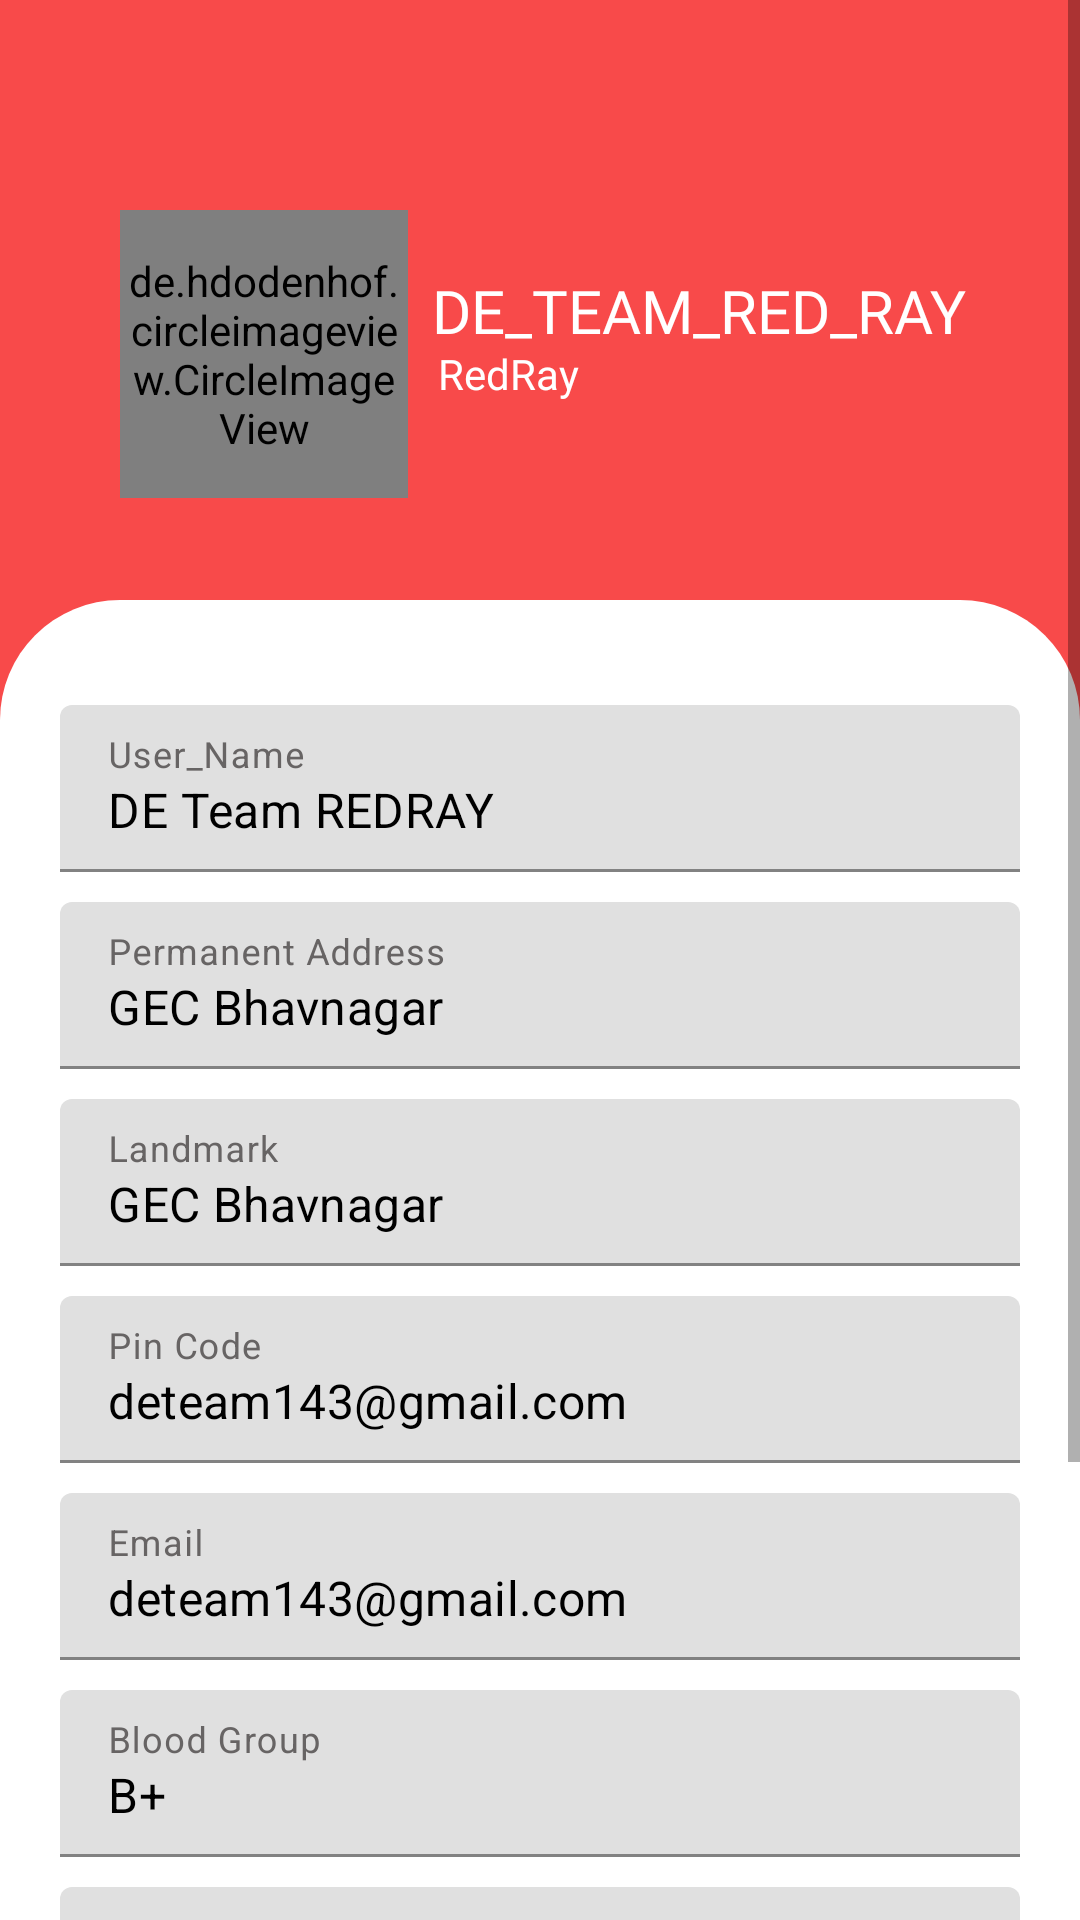

Layout XML and referenced resources for this Android screen:
<!-- AndroidManifest.xml: application theme Theme.RedRay_final -->
<!-- res/layout/fragment_profile.xml -->
<?xml version="1.0" encoding="utf-8"?>
<ScrollView xmlns:android="http://schemas.android.com/apk/res/android"
    xmlns:app="http://schemas.android.com/apk/res-auto"
    android:layout_width="match_parent"
    android:layout_height="match_parent">


    <LinearLayout
        android:layout_width="match_parent"
        android:layout_height="match_parent"
        android:orientation="vertical"
        android:background="#F84A4A">

        <RelativeLayout
            android:layout_width="match_parent"
            android:layout_height="200dp"
            android:background="#F84A4A"
            android:padding="20dp">

            <de.hdodenhof.circleimageview.CircleImageView
                android:id="@+id/profile_image"
                android:layout_width="96dp"
                android:layout_height="96dp"
                android:layout_alignParentStart="true"
                android:layout_alignParentLeft="true"
                android:layout_marginStart="20dp"
                android:layout_marginLeft="20dp"
                android:layout_marginTop="50dp"
                android:src="@drawable/edite_profile"
                app:civ_border_color="#FBF6F6"
                app:civ_border_width="2dp" />

            <TextView
                android:id="@+id/full_name"
                android:layout_width="wrap_content"
                android:layout_height="wrap_content"
                android:layout_marginStart="8dp"
                android:layout_marginLeft="8dp"
                android:layout_marginTop="70dp"
                android:layout_toEndOf="@id/profile_image"
                android:layout_toRightOf="@id/profile_image"
                android:fontFamily="@font/acme"
                android:text="DE_TEAM_RED_RAY"
                android:textColor="@color/white"
                android:textSize="20sp" />

            <TextView
                android:layout_width="wrap_content"
                android:layout_height="wrap_content"
                android:layout_below="@id/full_name"
                android:layout_marginStart="10dp"
                android:layout_marginLeft="10dp"
                android:layout_toEndOf="@id/profile_image"
                android:layout_toRightOf="@id/profile_image"
                android:includeFontPadding="false"
                android:text="RedRay"
                android:textColor="@color/white"
                android:textSize="14sp" />
        </RelativeLayout>

        <LinearLayout
            android:layout_width="match_parent"
            android:layout_height="wrap_content"
            android:orientation="vertical"
            android:background="@drawable/sd_bg"
            android:padding="20dp">


            <com.google.android.material.textfield.TextInputLayout
                android:layout_width="match_parent"
                android:layout_height="wrap_content"
                android:layout_marginTop="15dp"
                android:layout_marginBottom="10dp"
                android:hint="User_Name"
                android:textColorHint="#676464">

                <com.google.android.material.textfield.TextInputEditText
                    android:id="@+id/username1"
                    android:layout_width="match_parent"
                    android:layout_height="wrap_content"
                    android:clickable="false"
                    android:editable="false"
                    android:text="DE Team REDRAY"
                    android:textColor="@color/black">

                </com.google.android.material.textfield.TextInputEditText>

            </com.google.android.material.textfield.TextInputLayout>


            <com.google.android.material.textfield.TextInputLayout
                android:layout_width="match_parent"
                android:layout_height="wrap_content"
                android:layout_marginBottom="10dp"
                android:hint="Permanent Address"
                android:textColorHint="#676464"
                android:clickable="false"
                android:background="@color/white">

                <com.google.android.material.textfield.TextInputEditText
                    android:id="@+id/P_addr"
                    android:layout_width="match_parent"
                    android:layout_height="wrap_content"
                    android:clickable="false"
                    android:editable="false"
                    android:text="GEC Bhavnagar"
                    android:textColor="@color/black" />


            </com.google.android.material.textfield.TextInputLayout>



            <com.google.android.material.textfield.TextInputLayout
                android:layout_width="match_parent"
                android:layout_height="wrap_content"
                android:layout_marginBottom="10dp"
                android:hint="Landmark"
                android:textColorHint="#676464"
                android:clickable="false"
                android:background="@color/white">

                <com.google.android.material.textfield.TextInputEditText
                    android:id="@+id/lanmark_fetch"
                    android:layout_width="match_parent"
                    android:layout_height="wrap_content"
                    android:clickable="false"
                    android:editable="false"
                    android:text="GEC Bhavnagar"
                    android:textColor="@color/black" />


            </com.google.android.material.textfield.TextInputLayout>

            <com.google.android.material.textfield.TextInputLayout
                android:layout_width="match_parent"
                android:layout_height="wrap_content"
                android:layout_marginBottom="10dp"
                android:hint="Pin Code"
                android:textColorHint="#676464"
                android:clickable="false">

                <com.google.android.material.textfield.TextInputEditText
                    android:id="@+id/pincode_fetch"
                    android:layout_width="match_parent"
                    android:layout_height="wrap_content"
                    android:clickable="false"
                    android:editable="false"
                    android:text="deteam143@gmail.com"
                    android:textColor="@color/black" />

            </com.google.android.material.textfield.TextInputLayout>



            <com.google.android.material.textfield.TextInputLayout
                android:layout_width="match_parent"
                android:layout_height="wrap_content"
                android:layout_marginBottom="10dp"
                android:hint="Email"
                android:textColorHint="#676464"
                android:clickable="false">

                <com.google.android.material.textfield.TextInputEditText
                    android:id="@+id/email"
                    android:layout_width="match_parent"
                    android:layout_height="wrap_content"
                    android:clickable="false"
                    android:editable="false"
                    android:text="deteam143@gmail.com"
                    android:textColor="@color/black" />

            </com.google.android.material.textfield.TextInputLayout>

            <com.google.android.material.textfield.TextInputLayout
                android:layout_width="match_parent"
                android:layout_height="wrap_content"
                android:layout_marginBottom="10dp"
                android:hint="Blood Group"
                android:textColorHint="#676464"
                android:clickable="false">

                <com.google.android.material.textfield.TextInputEditText
                    android:id="@+id/Bloodg"
                    android:layout_width="match_parent"
                    android:layout_height="wrap_content"
                    android:clickable="false"
                    android:editable="false"
                    android:text="B+"
                    android:textColor="@color/black" />

            </com.google.android.material.textfield.TextInputLayout>



            <com.google.android.material.textfield.TextInputLayout
                android:layout_width="match_parent"
                android:layout_height="wrap_content"
                android:layout_marginBottom="10dp"
                android:hint="Phone Number"
                android:textColorHint="#676464"
                android:clickable="false">

                <com.google.android.material.textfield.TextInputEditText
                    android:id="@+id/Mobile_no"
                    android:layout_width="match_parent"
                    android:layout_height="wrap_content"
                    android:clickable="false"
                    android:editable="false"
                    android:text="9038472940"
                    android:textColor="@color/black" />

            </com.google.android.material.textfield.TextInputLayout>



            <Button
                android:layout_width="match_parent"
                android:layout_height="wrap_content"
                android:id="@+id/edit_profile"
                android:layout_marginStart="40dp"
                android:layout_marginLeft="40dp"
                android:layout_marginTop="15dp"
                android:layout_marginEnd="40dp"
                android:layout_marginRight="40dp"
                android:text="Edit Profile"
                android:textSize="20sp"
                app:backgroundTint="#F44336"
                app:cornerRadius="20dp" />

            <Button
                android:id="@+id/sign_out"
                android:layout_width="match_parent"
                android:layout_height="wrap_content"
                android:layout_marginStart="40dp"
                android:layout_marginLeft="40dp"
                android:layout_marginTop="15dp"
                android:layout_marginEnd="40dp"
                android:layout_marginRight="40dp"
                android:text="Sign Out"
                android:textSize="20sp"
                app:backgroundTint="#F44336"
                app:cornerRadius="20dp" />


        </LinearLayout>


    </LinearLayout>

</ScrollView>
<!-- resources referenced by this layout -->
<resources>
  <color name="black">#FF000000</color>
  <color name="white">#FFFFFF</color>
  <!-- drawable sd_bg (drawable) -->
  <?xml version="1.0" encoding="utf-8"?>
  <shape xmlns:android="http://schemas.android.com/apk/res/android"
  
      android:shape="rectangle">
  
      <solid android:color="@color/white"/>
  
      <corners android:topRightRadius="40dp"
               android:topLeftRadius="40dp"
              android:bottomLeftRadius="40dp"
          android:bottomRightRadius="40dp"/>
  
  
  </shape>
  <style name="Theme.RedRay_final" parent="Theme.MaterialComponents.DayNight.NoActionBar">
          
          <item name="colorPrimary">#F84A4A</item>
          <item name="android:textColorPrimary">#FFFF</item>
          <item name="colorPrimaryVariant">#F84A4A</item>
          <item name="colorOnPrimary">#FFFF</item>
          
          <item name="colorButtonNormal">#FB1403</item>
          <item name="colorSecondaryVariant">@color/teal_700</item>
          <item name="colorOnSecondary">@color/black</item>
          
          <item name="android:statusBarColor" tools:targetApi="l">?attr/colorPrimaryVariant</item>
          
      </style>
  <color name="teal_700">#FF018786</color>
</resources>
